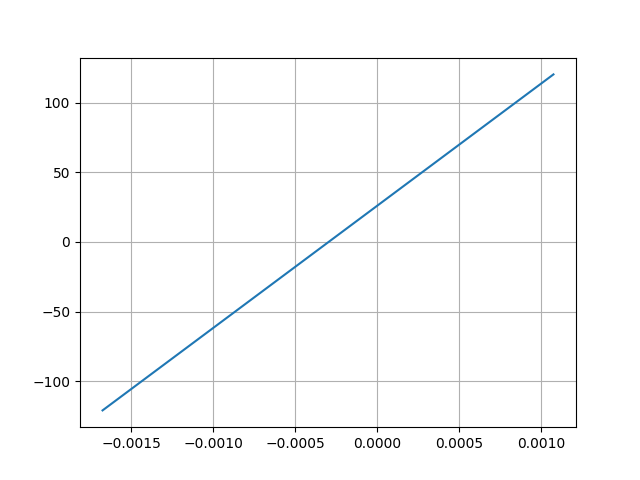

The file beside this chart, header and first rows:
Desplacment, Force
0.001077, 120.3
-0.001676, -121
